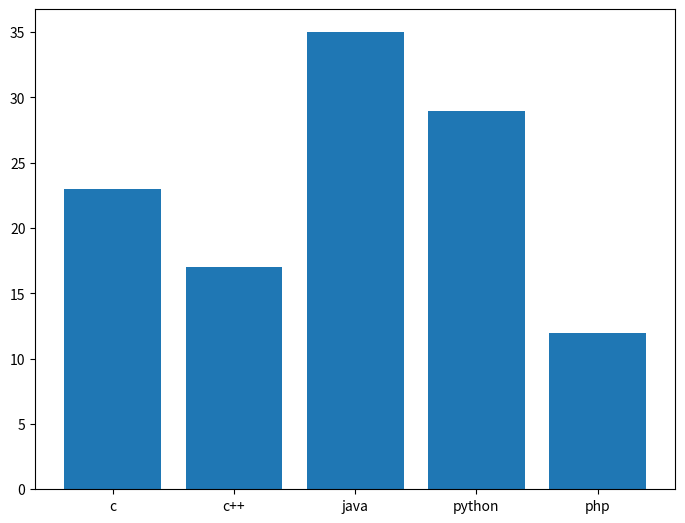

Python code for this plot:
import matplotlib.pyplot as plt
fig=plt.figure()
ax=fig.add_axes([0,0,1,1])
langs=['c','c++','java','python','php']
students=[23,17,35,29,12]
ax.bar(langs,students)
plt.show()
